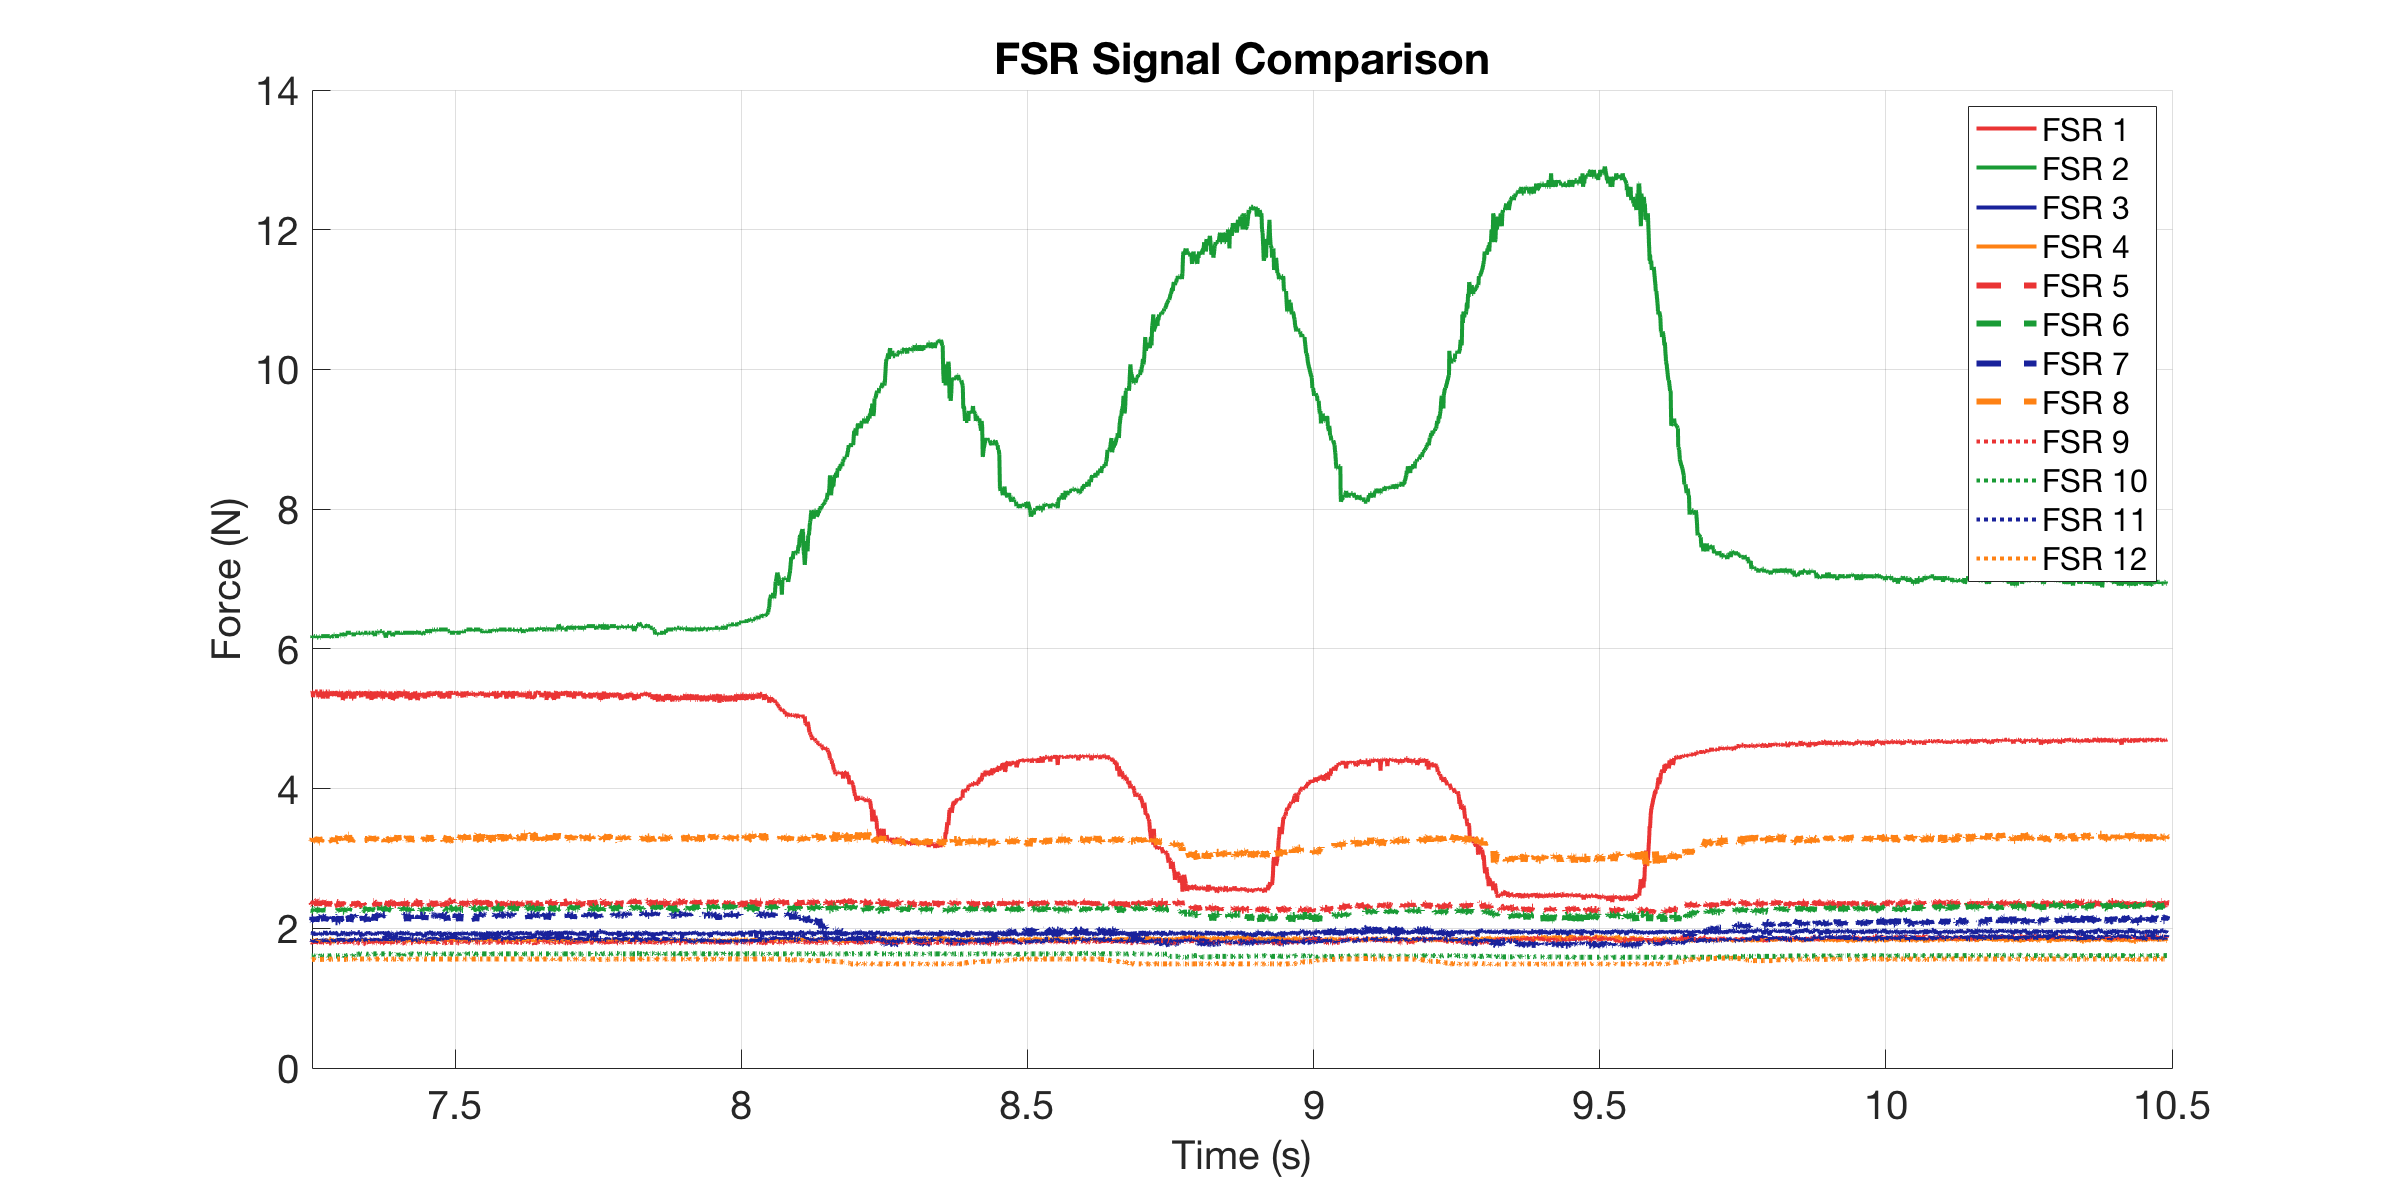

The file beside this chart, header and first rows:
0, 5.3899, 6.1829, 1.918, 1.8392, 2.3564, 2.2511, 2.1504, 3.2834, 1.7976, 1.6033, 1.8322, 1.5551
0.003627, 5.369, 6.183, 1.955, 1.839, 2.365, 2.234, 2.134, 3.283, 1.791, 1.603, 1.832, 1.555
0.005773, 5.39, 6.183, 1.896, 1.832, 2.348, 2.234, 2.142, 3.234, 1.791, 1.609, 1.818, 1.555
0.006274, 5.39, 6.183, 1.918, 1.818, 2.393, 2.268, 2.102, 3.234, 1.784, 1.603, 1.804, 1.555
0.006996, 5.288, 6.183, 1.889, 1.804, 2.312, 2.225, 2.102, 3.283, 1.798, 1.603, 1.839, 1.555
0.007996, 5.369, 6.159, 1.933, 1.825, 2.384, 2.26, 2.118, 3.221, 1.791, 1.603, 1.839, 1.549
0.008996, 5.39, 6.183, 1.918, 1.811, 2.374, 2.26, 2.11, 3.246, 1.804, 1.603, 1.818, 1.555
0.009996, 5.39, 6.159, 1.918, 1.832, 2.348, 2.26, 2.11, 3.258, 1.798, 1.603, 1.832, 1.555
0.01101, 5.308, 6.159, 1.955, 1.804, 2.338, 2.26, 2.159, 3.283, 1.777, 1.603, 1.798, 1.555
0.012, 5.39, 6.183, 1.903, 1.811, 2.374, 2.243, 2.167, 3.271, 1.804, 1.609, 1.825, 1.555
0.013, 5.369, 6.183, 1.918, 1.825, 2.356, 2.268, 2.094, 3.258, 1.798, 1.603, 1.818, 1.555
0.014, 5.39, 6.183, 1.911, 1.846, 2.393, 2.243, 2.167, 3.258, 1.804, 1.603, 1.832, 1.555
0.015, 5.39, 6.159, 1.896, 1.832, 2.384, 2.277, 2.126, 3.271, 1.784, 1.603, 1.798, 1.549
0.016, 5.39, 6.183, 1.933, 1.832, 2.384, 2.286, 2.094, 3.234, 1.798, 1.609, 1.825, 1.555
0.017, 5.39, 6.183, 1.911, 1.832, 2.393, 2.26, 2.159, 3.258, 1.811, 1.609, 1.839, 1.555
0.018, 5.39, 6.159, 1.933, 1.832, 2.384, 2.26, 2.094, 3.283, 1.784, 1.603, 1.832, 1.555
0.019, 5.39, 6.159, 1.911, 1.832, 2.321, 2.26, 2.134, 3.258, 1.804, 1.603, 1.818, 1.549
0.02, 5.308, 6.159, 1.933, 1.825, 2.321, 2.277, 2.118, 3.258, 1.791, 1.609, 1.839, 1.555
0.021, 5.308, 6.183, 1.903, 1.839, 2.393, 2.243, 2.183, 3.308, 1.798, 1.603, 1.825, 1.555
0.022, 5.39, 6.183, 1.933, 1.811, 2.393, 2.26, 2.15, 3.234, 1.791, 1.609, 1.818, 1.555
0.023, 5.39, 6.159, 1.933, 1.832, 2.356, 2.243, 2.134, 3.234, 1.798, 1.603, 1.804, 1.555
0.024, 5.39, 6.159, 1.925, 1.798, 2.303, 2.26, 2.183, 3.271, 1.804, 1.609, 1.818, 1.555
0.025, 5.39, 6.183, 1.903, 1.811, 2.338, 2.268, 2.167, 3.234, 1.804, 1.603, 1.818, 1.555
0.026, 5.39, 6.183, 1.903, 1.832, 2.384, 2.234, 2.183, 3.246, 1.784, 1.603, 1.832, 1.555
0.027, 5.39, 6.183, 1.918, 1.818, 2.303, 2.286, 2.142, 3.283, 1.798, 1.609, 1.825, 1.555
0.028, 5.288, 6.183, 1.933, 1.832, 2.384, 2.268, 2.183, 3.258, 1.791, 1.603, 1.832, 1.555
0.029, 5.39, 6.183, 1.918, 1.832, 2.365, 2.277, 2.167, 3.283, 1.791, 1.603, 1.832, 1.555
0.03, 5.39, 6.183, 1.911, 1.791, 2.384, 2.243, 2.167, 3.296, 1.784, 1.603, 1.825, 1.555
0.031, 5.349, 6.183, 1.925, 1.811, 2.374, 2.268, 2.102, 3.246, 1.798, 1.603, 1.839, 1.555
0.032, 5.308, 6.183, 1.962, 1.832, 2.384, 2.26, 2.142, 3.308, 1.798, 1.609, 1.832, 1.555
0.033, 5.39, 6.183, 1.918, 1.839, 2.338, 2.277, 2.134, 3.283, 1.791, 1.609, 1.798, 1.561
0.03569, 5.39, 6.183, 1.925, 1.818, 2.384, 2.277, 2.167, 3.271, 1.784, 1.609, 1.839, 1.555
0.03619, 5.288, 6.183, 1.925, 1.839, 2.356, 2.26, 2.126, 3.258, 1.798, 1.609, 1.804, 1.561
0.037, 5.369, 6.183, 1.925, 1.846, 2.312, 2.277, 2.159, 3.271, 1.804, 1.603, 1.825, 1.555
0.038, 5.39, 6.183, 1.918, 1.811, 2.384, 2.26, 2.102, 3.283, 1.784, 1.603, 1.832, 1.561
0.039, 5.39, 6.183, 1.911, 1.791, 2.338, 2.26, 2.159, 3.271, 1.791, 1.603, 1.832, 1.561
0.04, 5.39, 6.183, 1.933, 1.846, 2.374, 2.26, 2.094, 3.308, 1.791, 1.603, 1.825, 1.561
0.04318, 5.329, 6.159, 1.947, 1.853, 2.365, 2.26, 2.118, 3.271, 1.791, 1.609, 1.804, 1.555
0.04551, 5.349, 6.183, 1.911, 1.784, 2.393, 2.234, 2.183, 3.234, 1.798, 1.603, 1.832, 1.561
0.04602, 5.329, 6.183, 1.94, 1.832, 2.338, 2.277, 2.183, 3.296, 1.791, 1.609, 1.839, 1.561
0.047, 5.369, 6.207, 1.903, 1.839, 2.384, 2.26, 2.183, 3.258, 1.791, 1.603, 1.818, 1.555
0.048, 5.39, 6.207, 1.94, 1.846, 2.384, 2.26, 2.167, 3.271, 1.791, 1.603, 1.825, 1.555
0.049, 5.369, 6.183, 1.933, 1.825, 2.338, 2.251, 2.134, 3.296, 1.825, 1.603, 1.811, 1.555
0.05, 5.39, 6.183, 1.947, 1.839, 2.374, 2.243, 2.094, 3.246, 1.784, 1.603, 1.825, 1.555
0.05359, 5.329, 6.183, 1.918, 1.811, 2.365, 2.277, 2.094, 3.258, 1.804, 1.609, 1.818, 1.555
0.05576, 5.39, 6.183, 1.889, 1.825, 2.303, 2.243, 2.11, 3.321, 1.798, 1.603, 1.839, 1.561
0.05626, 5.308, 6.183, 1.918, 1.832, 2.348, 2.286, 2.094, 3.246, 1.798, 1.603, 1.86, 1.561
0.057, 5.39, 6.207, 1.903, 1.811, 2.348, 2.277, 2.094, 3.283, 1.791, 1.609, 1.818, 1.561
0.058, 5.39, 6.207, 1.925, 1.839, 2.384, 2.26, 2.175, 3.271, 1.798, 1.603, 1.811, 1.561
0.059, 5.349, 6.183, 1.911, 1.839, 2.321, 2.251, 2.11, 3.221, 1.804, 1.603, 1.832, 1.561
0.06, 5.39, 6.183, 1.896, 1.818, 2.356, 2.268, 2.175, 3.283, 1.811, 1.603, 1.818, 1.555
0.061, 5.369, 6.23, 1.925, 1.825, 2.374, 2.251, 2.126, 3.246, 1.791, 1.603, 1.825, 1.555
0.062, 5.349, 6.207, 1.94, 1.846, 2.348, 2.268, 2.167, 3.296, 1.804, 1.603, 1.86, 1.555
0.063, 5.268, 6.207, 1.955, 1.839, 2.384, 2.243, 2.15, 3.271, 1.791, 1.609, 1.804, 1.561
0.064, 5.288, 6.207, 1.933, 1.846, 2.384, 2.243, 2.159, 3.271, 1.798, 1.603, 1.825, 1.561
0.065, 5.288, 6.207, 1.911, 1.839, 2.348, 2.243, 2.167, 3.271, 1.804, 1.609, 1.832, 1.555
0.066, 5.369, 6.183, 1.911, 1.825, 2.321, 2.26, 2.15, 3.308, 1.798, 1.603, 1.825, 1.555
0.067, 5.349, 6.183, 1.94, 1.818, 2.338, 2.26, 2.175, 3.258, 1.777, 1.603, 1.811, 1.555
0.068, 5.288, 6.23, 1.911, 1.832, 2.338, 2.286, 2.192, 3.283, 1.798, 1.609, 1.839, 1.555
0.069, 5.39, 6.23, 1.925, 1.839, 2.365, 2.277, 2.142, 3.296, 1.798, 1.609, 1.832, 1.555
0.07, 5.329, 6.23, 1.925, 1.839, 2.338, 2.26, 2.167, 3.296, 1.798, 1.609, 1.839, 1.561
... 2,785 more rows
